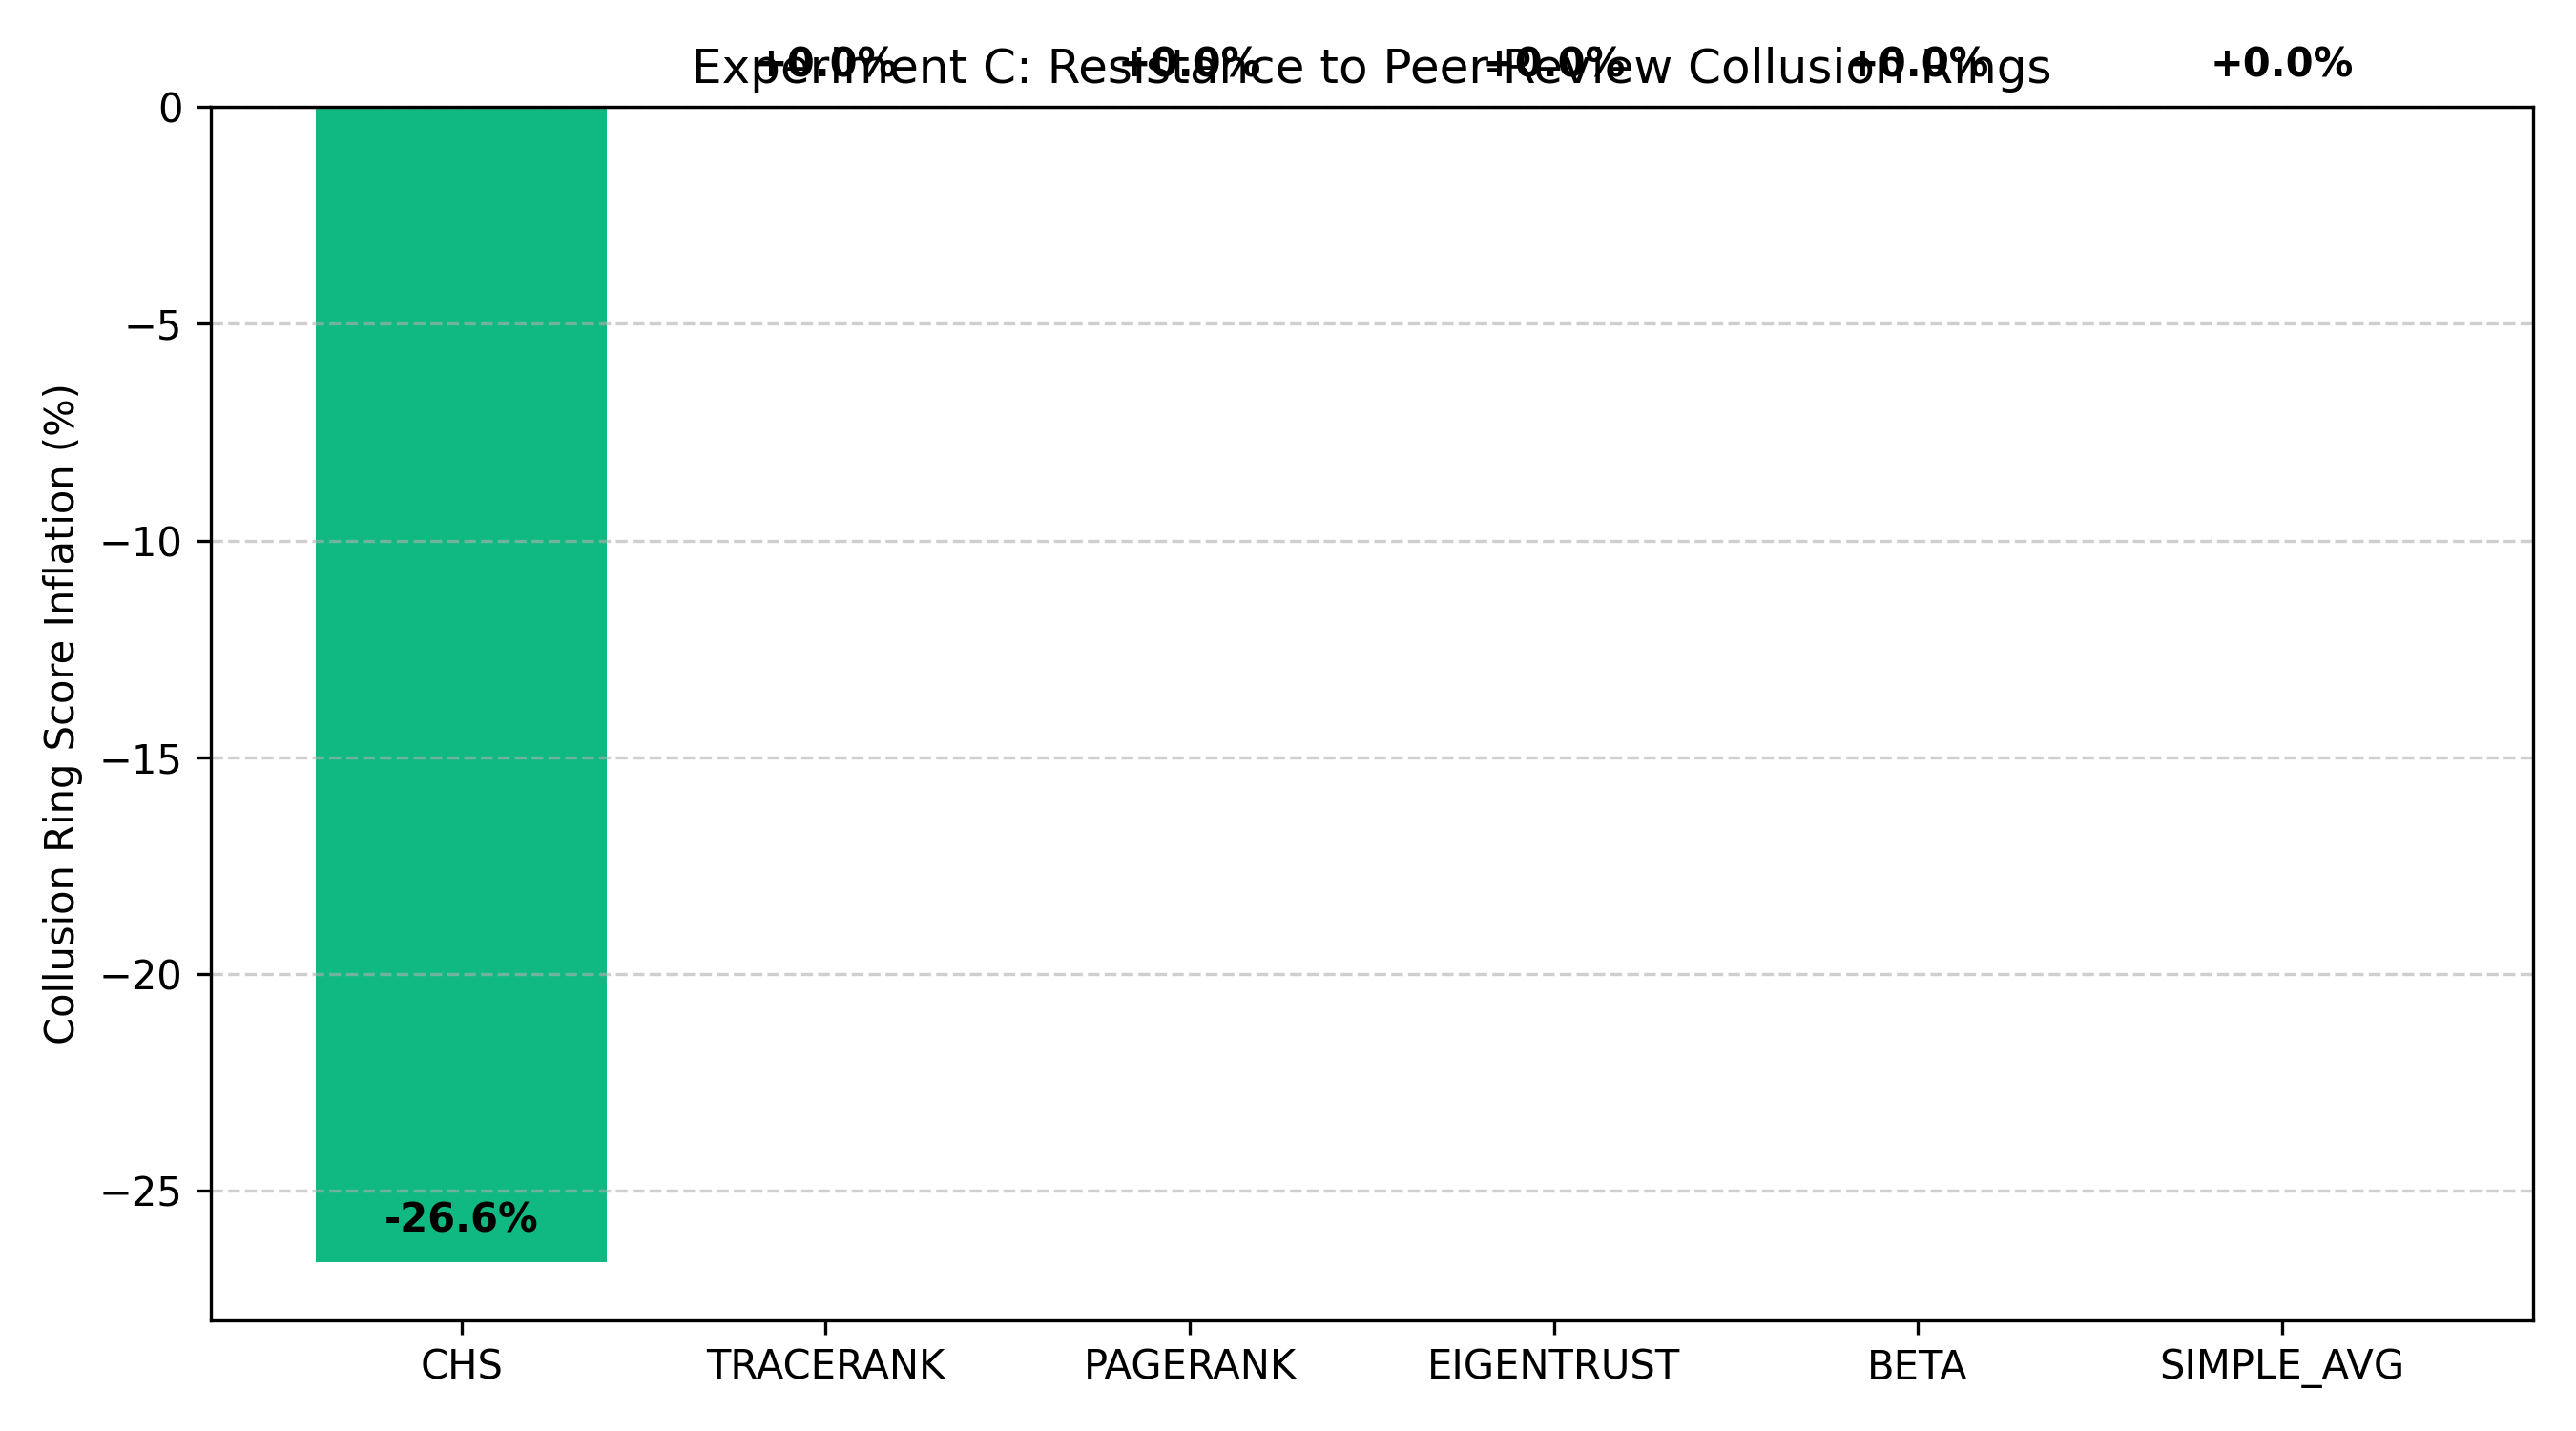

The file beside this chart, header and first rows:
method, ring_baseline_score, ring_attack_score, ring_inflation_pct, honest_top_k_preserved
chs, 0.6127, 0.4494, -26.65, False
tracerank, 0.7763, 0.7763, 0.0, False
pagerank, 0.3729, 0.3729, 0.0, True
eigentrust, 0.3737, 0.3737, 0.0, True
beta, 0.7298, 0.7298, 0.0, False
simple_avg, 0.8162, 0.8162, 0.0, False
